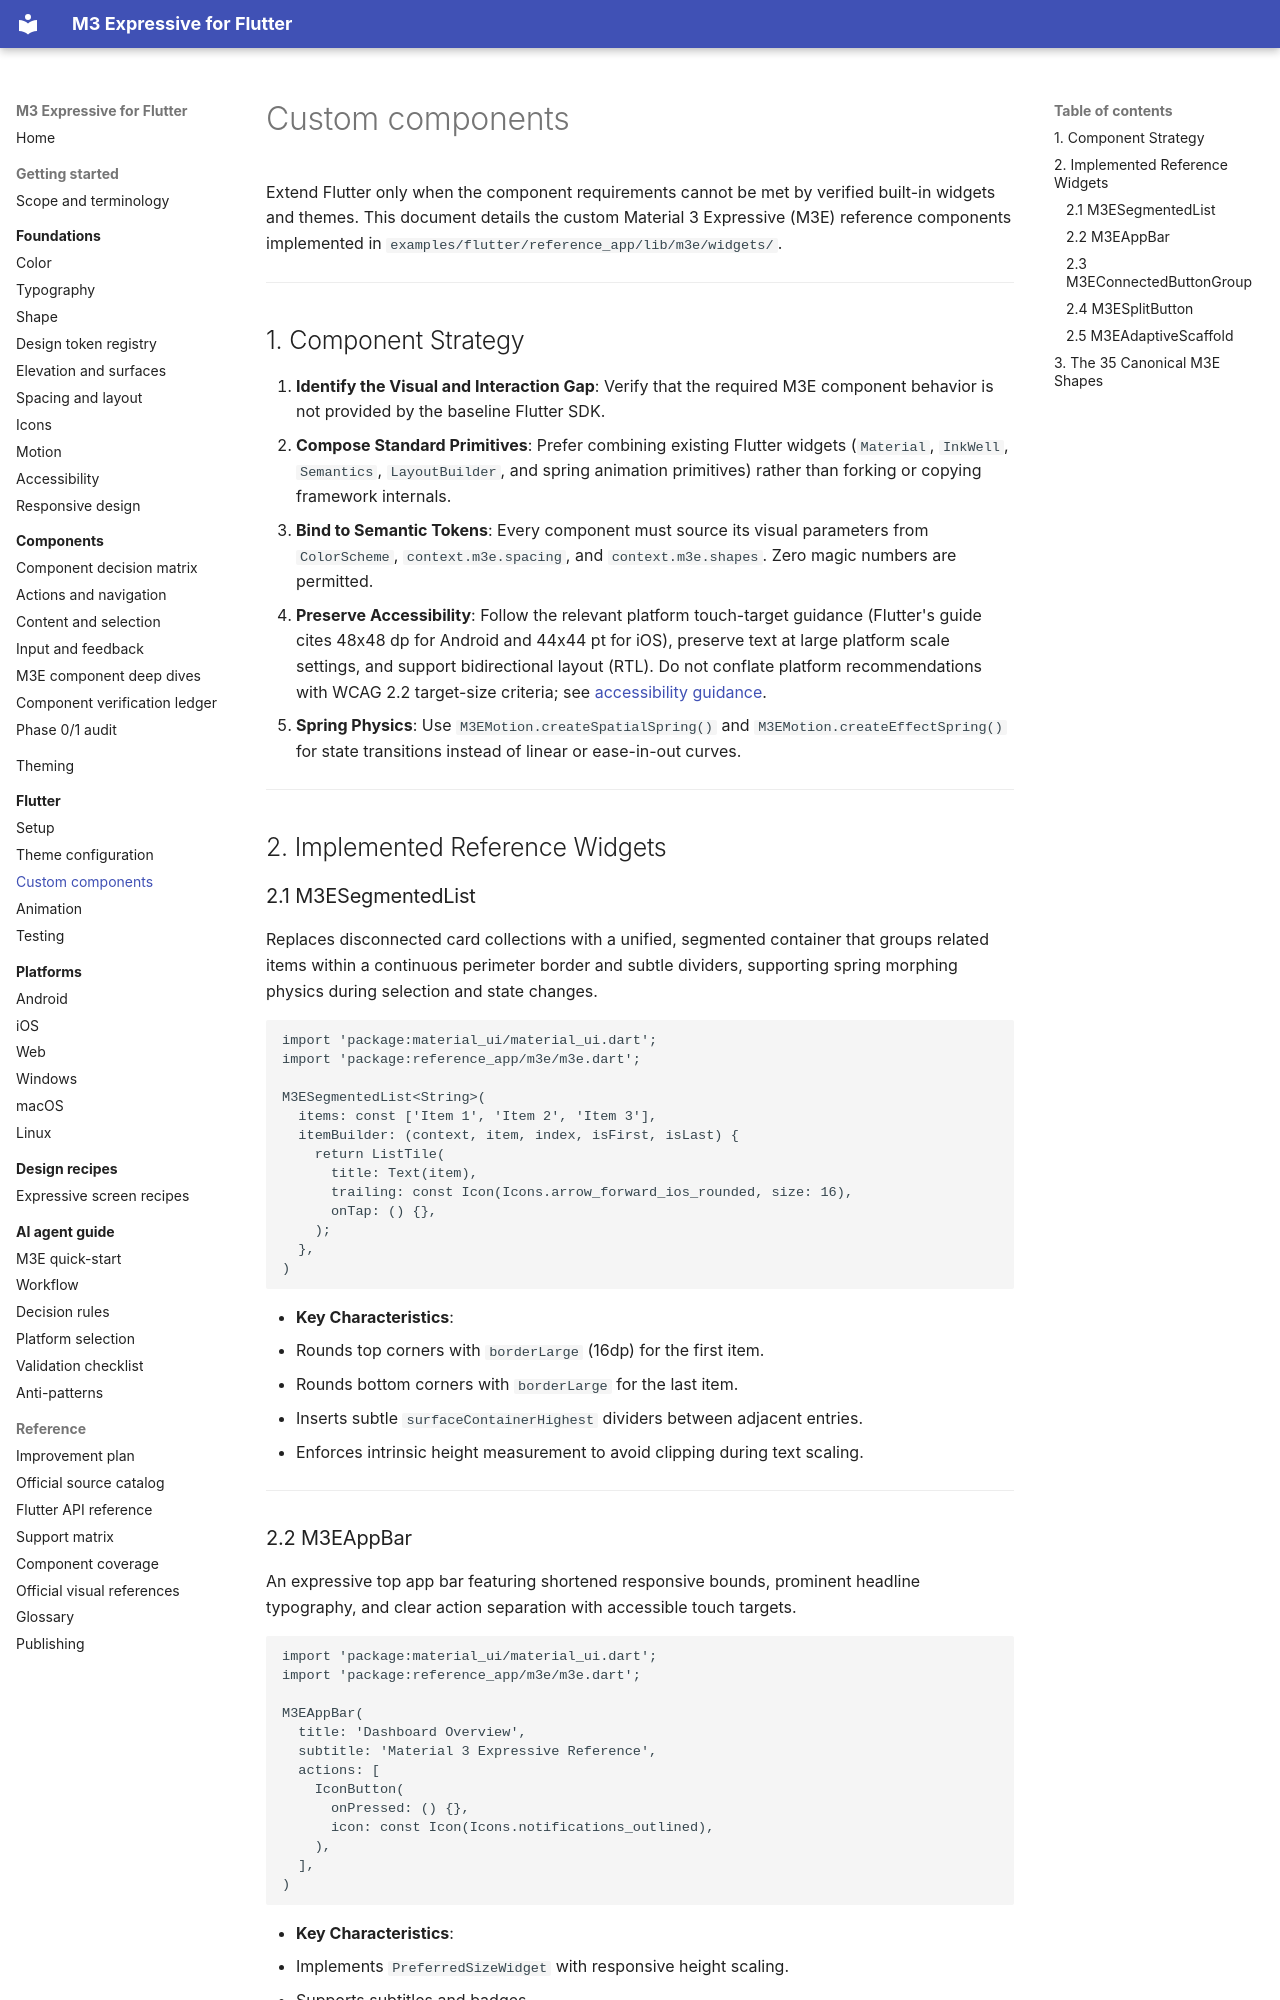

repository: Abdiaziiz09/Flutter-M3E-Design · page: flutter/custom-components/index.html · generator: mkdocs

# Custom components

Extend Flutter only when the component requirements cannot be met by verified built-in widgets and themes. This document details the custom Material 3 Expressive (M3E) reference components implemented in `examples/flutter/reference_app/lib/m3e/widgets/`.

---

## 1. Component Strategy

1. **Identify the Visual and Interaction Gap**: Verify that the required M3E component behavior is not provided by the baseline Flutter SDK.
2. **Compose Standard Primitives**: Prefer combining existing Flutter widgets (`Material`, `InkWell`, `Semantics`, `LayoutBuilder`, and spring animation primitives) rather than forking or copying framework internals.
3. **Bind to Semantic Tokens**: Every component must source its visual parameters from `ColorScheme`, `context.m3e.spacing`, and `context.m3e.shapes`. Zero magic numbers are permitted.
4. **Preserve Accessibility**: Follow the relevant platform touch-target guidance (Flutter's guide cites 48x48 dp for Android and 44x44 pt for iOS), preserve text at large platform scale settings, and support bidirectional layout (RTL). Do not conflate platform recommendations with WCAG 2.2 target-size criteria; see [accessibility guidance](../foundations/accessibility.md).
5. **Spring Physics**: Use `M3EMotion.createSpatialSpring()` and `M3EMotion.createEffectSpring()` for state transitions instead of linear or ease-in-out curves.

---

## 2. Implemented Reference Widgets

### 2.1 M3ESegmentedList

Replaces disconnected card collections with a unified, segmented container that groups related items within a continuous perimeter border and subtle dividers, supporting spring morphing physics during selection and state changes.

```dart
import 'package:material_ui/material_ui.dart';
import 'package:reference_app/m3e/m3e.dart';

M3ESegmentedList<String>(
  items: const ['Item 1', 'Item 2', 'Item 3'],
  itemBuilder: (context, item, index, isFirst, isLast) {
    return ListTile(
      title: Text(item),
      trailing: const Icon(Icons.arrow_forward_ios_rounded, size: 16),
      onTap: () {},
    );
  },
)
```

- **Key Characteristics**:
  - Rounds top corners with `borderLarge` (16dp) for the first item.
  - Rounds bottom corners with `borderLarge` for the last item.
  - Inserts subtle `surfaceContainerHighest` dividers between adjacent entries.
  - Enforces intrinsic height measurement to avoid clipping during text scaling.

---
